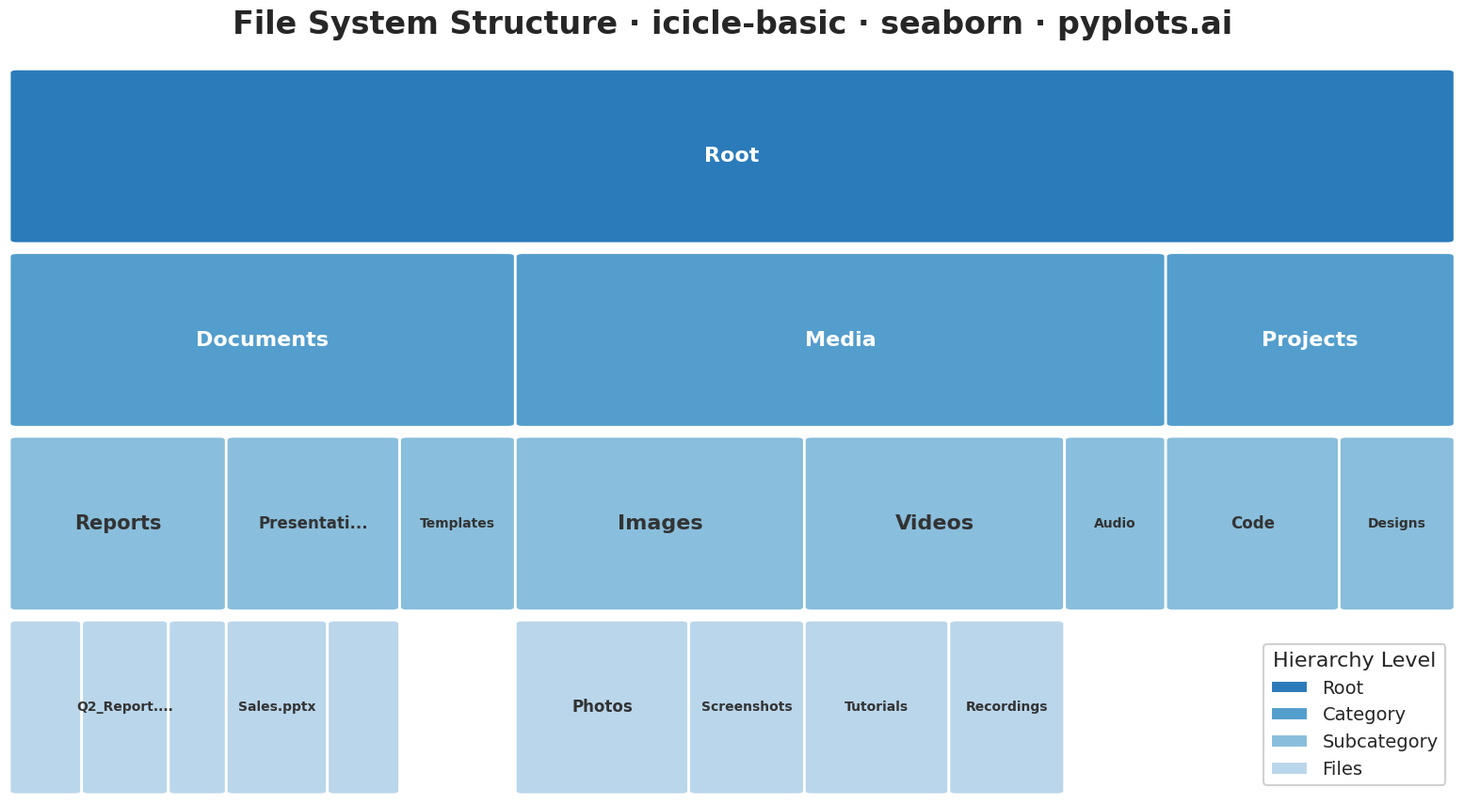

Write the Python code that produced this figure.
""" pyplots.ai
icicle-basic: Basic Icicle Chart
Library: seaborn 0.13.2 | Python 3.13.11
Quality: 72/100 | Created: 2025-12-30
"""

import matplotlib.patches as mpatches
import matplotlib.pyplot as plt
import seaborn as sns


# Set seaborn style and context for consistent appearance
sns.set_style("whitegrid")
sns.set_context("talk", font_scale=1.2)

# Hierarchical data: File system structure
# Format: (name, parent, value)
hierarchy_data = [
    ("Root", None, 1000),
    ("Documents", "Root", 350),
    ("Media", "Root", 450),
    ("Projects", "Root", 200),
    ("Reports", "Documents", 150),
    ("Presentations", "Documents", 120),
    ("Templates", "Documents", 80),
    ("Images", "Media", 200),
    ("Videos", "Media", 180),
    ("Audio", "Media", 70),
    ("Q1_Report.pdf", "Reports", 50),
    ("Q2_Report.pdf", "Reports", 60),
    ("Annual.pdf", "Reports", 40),
    ("Sales.pptx", "Presentations", 70),
    ("Training.pptx", "Presentations", 50),
    ("Photos", "Images", 120),
    ("Screenshots", "Images", 80),
    ("Tutorials", "Videos", 100),
    ("Recordings", "Videos", 80),
    ("Code", "Projects", 120),
    ("Designs", "Projects", 80),
]

# Build tree structure
nodes = {}
for name, parent, value in hierarchy_data:
    nodes[name] = {"name": name, "parent": parent, "value": value, "children": []}

for name, parent, _value in hierarchy_data:
    if parent and parent in nodes:
        nodes[parent]["children"].append(name)


# Calculate hierarchy levels
def get_level(name, nodes):
    level = 0
    current = name
    while nodes[current]["parent"] is not None:
        level += 1
        current = nodes[current]["parent"]
    return level


max_level = max(get_level(name, nodes) for name in nodes)


# Calculate leaf values (sum of children or own value if leaf)
def calc_leaf_sum(name, nodes):
    children = nodes[name]["children"]
    if not children:
        return nodes[name]["value"]
    return sum(calc_leaf_sum(child, nodes) for child in children)


for name in nodes:
    nodes[name]["total"] = calc_leaf_sum(name, nodes)

# Get seaborn color palette
n_levels = max_level + 1
palette = sns.color_palette("Blues_r", n_colors=n_levels + 2)[1:-1]

# Create figure (16:9 aspect ratio for hierarchy)
fig, ax = plt.subplots(figsize=(16, 9))

# Calculate positions for icicle chart (horizontal, top-to-bottom)
rectangles = []


def layout_node(name, x_start, x_end, level, nodes, rectangles):
    """Recursively layout nodes as icicle rectangles."""
    node = nodes[name]
    width = x_end - x_start
    height = 1.0 / (max_level + 1)
    y = 1.0 - (level + 1) * height  # Top-to-bottom

    rectangles.append(
        {"name": name, "x": x_start, "y": y, "width": width, "height": height, "level": level, "value": node["total"]}
    )

    # Layout children proportionally
    children = node["children"]
    if children:
        total_child_value = sum(nodes[c]["total"] for c in children)
        current_x = x_start
        for child in children:
            child_fraction = nodes[child]["total"] / total_child_value
            child_width = width * child_fraction
            layout_node(child, current_x, current_x + child_width, level + 1, nodes, rectangles)
            current_x += child_width


# Start layout from root
layout_node("Root", 0, 1, 0, nodes, rectangles)

# Draw rectangles
for rect in rectangles:
    color = palette[rect["level"]]
    patch = mpatches.FancyBboxPatch(
        (rect["x"], rect["y"]),
        rect["width"],
        rect["height"] * 0.95,  # Small gap between levels
        boxstyle="round,pad=0,rounding_size=0.005",
        facecolor=color,
        edgecolor="white",
        linewidth=2,
    )
    ax.add_patch(patch)

    # Add labels for rectangles with sufficient width
    if rect["width"] > 0.05:
        label_x = rect["x"] + rect["width"] / 2
        label_y = rect["y"] + rect["height"] * 0.95 / 2

        # Adjust font size based on rectangle size
        fontsize = min(16, max(10, int(rect["width"] * 100)))

        # Determine text color based on background brightness
        text_color = "white" if rect["level"] < 2 else "#333333"

        display_text = rect["name"]
        if len(display_text) > 12 and rect["width"] < 0.15:
            display_text = display_text[:10] + "..."

        ax.text(
            label_x,
            label_y,
            display_text,
            ha="center",
            va="center",
            fontsize=fontsize,
            fontweight="bold",
            color=text_color,
        )

# Configure axes
ax.set_xlim(0, 1)
ax.set_ylim(0, 1)
ax.set_aspect("auto")
ax.axis("off")

# Title
ax.set_title("File System Structure · icicle-basic · seaborn · pyplots.ai", fontsize=24, fontweight="bold", pad=20)

# Add legend for hierarchy levels
legend_labels = ["Root", "Category", "Subcategory", "Files"][:n_levels]
legend_patches = [
    mpatches.Patch(facecolor=palette[i], edgecolor="white", label=legend_labels[i])
    for i in range(min(len(legend_labels), n_levels))
]
ax.legend(
    handles=legend_patches, loc="lower right", fontsize=14, framealpha=0.9, title="Hierarchy Level", title_fontsize=16
)

plt.tight_layout()
plt.savefig("plot.png", dpi=300, bbox_inches="tight", facecolor="white")
